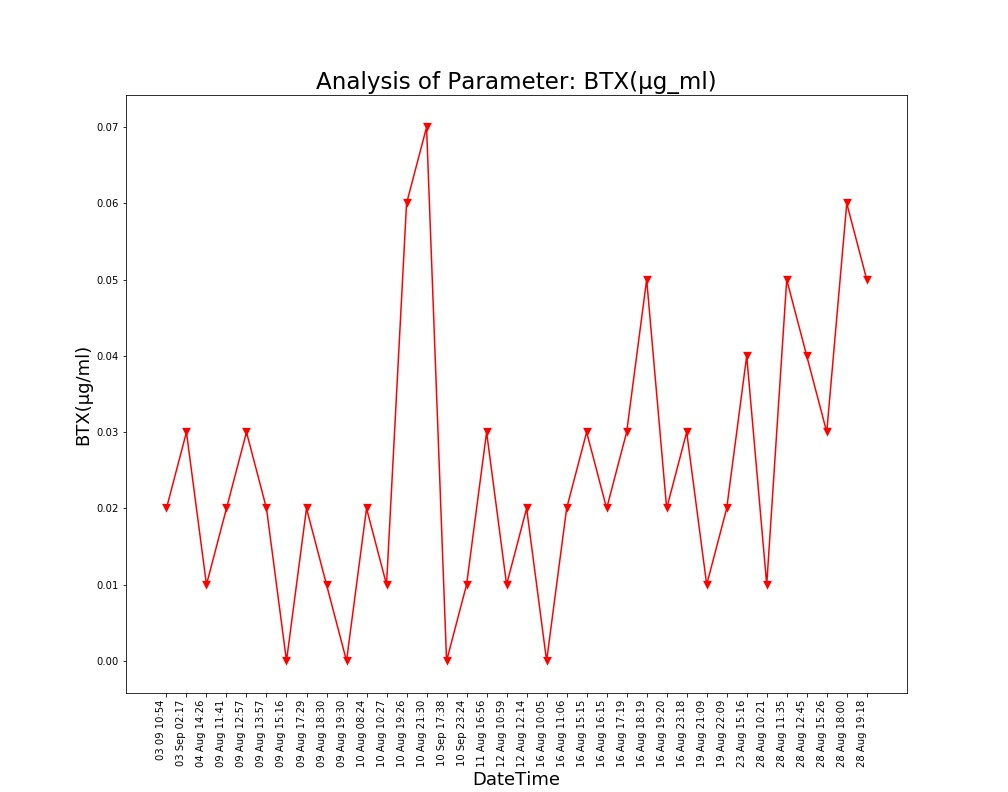

The table this chart was drawn from, first rows:
Unnamed: 0, DateTime, Date, Time, BTX(µg/ml)
0.0, 04 Aug 14:26, 04 Aug 2021, 14:26:24, 0.01
1.0, 09 Aug 11:41, 09 Aug 2021, 11:41:48, 0.02
2.0, 09 Aug 12:57, 09 Aug 2021, 12:57:04, 0.03
3.0, 09 Aug 13:57, 09 Aug 2021, 13:57:19, 0.02
4.0, 09 Aug 15:16, 09 Aug 2021, 15:16:19, 0.0
5.0, 09 Aug 17:29, 09 Aug 2021, 17:29:51, 0.02
6.0, 09 Aug 18:30, 09 Aug 2021, 18:30:16, 0.01
7.0, 09 Aug 19:30, 09 Aug 2021, 19:30:40, 0.0
8.0, 10 Aug 08:24, 10 Aug 2021, 08:24:01, 0.02
9.0, 10 Aug 10:27, 10 Aug 2021, 10:27:28, 0.01
10.0, 10 Aug 19:26, 10 Aug 2021, 19:26:33, 0.06
11.0, 10 Aug 21:30, 10 Aug 2021, 21:30:23, 0.07
12.0, 11 Aug 16:56, 11 Aug 2021, 16:56:21, 0.03
13.0, 12 Aug 10:59, 12 Aug 2021, 10:59:37, 0.01
14.0, 12 Aug 12:14, 12 Aug 2021, 12:14:31, 0.02
15.0, 16 Aug 10:05, 16 Aug 2021, 10:05:25, 0.0
16.0, 16 Aug 11:06, 16 Aug 2021, 11:06:03, 0.02
17.0, 16 Aug 15:15, 16 Aug 2021, 15:15:28, 0.03
18.0, 16 Aug 16:15, 16 Aug 2021, 16:15:54, 0.02
19.0, 16 Aug 17:19, 16 Aug 2021, 17:19:32, 0.03
20.0, 16 Aug 18:19, 16 Aug 2021, 18:19:53, 0.05
21.0, 16 Aug 19:20, 16 Aug 2021, 19:20:17, 0.02
22.0, 16 Aug 23:18, 16 Aug 2021, 23:18:09, 0.03
23.0, 19 Aug 21:09, 19 Aug 2021, 21:09:25, 0.01
24.0, 19 Aug 22:09, 19 Aug 2021, 22:09:52, 0.02
25.0, 23 Aug 15:16, 23 Aug 2021, 15:16:38, 0.04
26.0, 28 Aug 10:21, 28 Aug 2021, 10:21:18, 0.01
27.0, 28 Aug 11:35, 28 Aug 2021, 11:35:06, 0.05
28.0, 28 Aug 12:45, 28 Aug 2021, 12:45:39, 0.04
29.0, 28 Aug 15:26, 28 Aug 2021, 15:26:51, 0.03
30.0, 28 Aug 18:00, 28 Aug 2021, 18:00:08, 0.06
31.0, 28 Aug 19:18, 28 Aug 2021, 19:18:38, 0.05
, 03 Sep 02:17, 03 Sep 2021, 02:17:33, 0.03
, 03 09 10:54, 03 Sep 2021, 10:54:46, 0.02
, 10 Sep 17:38, 10 Sep 2021, 17:38:26, 0.0
, 10 Sep 23:24, 10 Sep 2021, 23:24:03, 0.01
